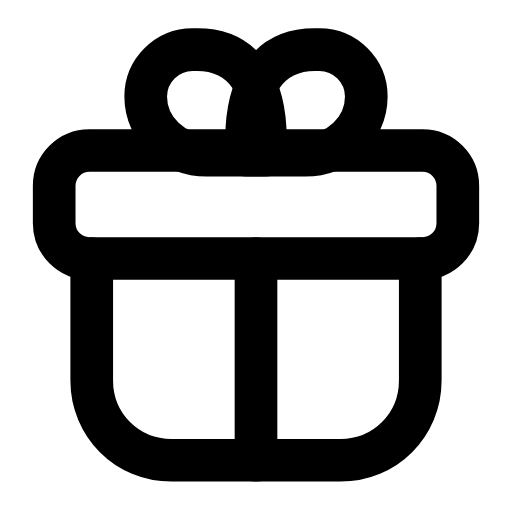
t = 0.00 s
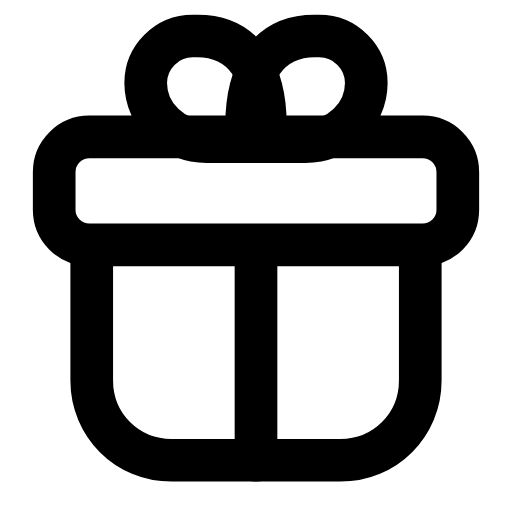
t = 0.25 s
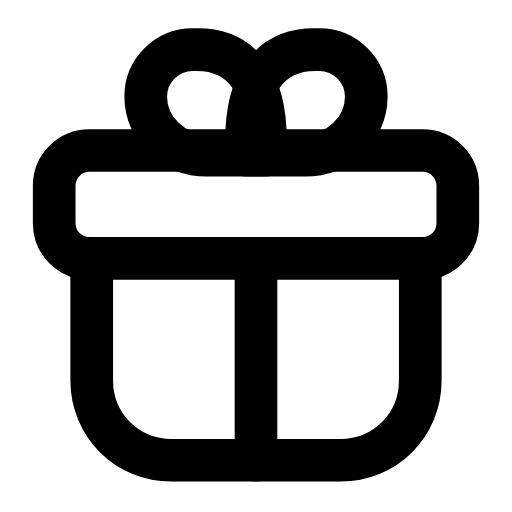
t = 0.50 s
t = 0.73 s: frame unchanged from t = 0.00 s, image omitted
t = 0.99 s: frame unchanged from t = 0.00 s, image omitted
t = 1.25 s: frame unchanged from t = 0.00 s, image omitted

The animated SVG that drew these frames (rendered in a browser with its animation timeline set to each time). Animation: 1 SMIL element (animateTransform=1); one cycle of 1.50 s, repeats indefinitely.

<svg xmlns="http://www.w3.org/2000/svg" width="24" height="24" viewBox="0 0 24 24" fill="none"><g transform="translate(-1.2 -0.644) scale(1.1)"><path stroke="currentColor" stroke-width="1.818" stroke-linecap="round" stroke-linejoin="round" fill="none" d="M5 11.6L5 16.8C5 18.7 6.5 20.2 8.4 20.2L15.6 20.2C17.5 20.2 19 18.7 19 16.8L19 11.6"></path><line stroke="currentColor" stroke-width="1.818" stroke-linecap="round" stroke-linejoin="round" fill="none" x1="12" y1="11.6" x2="12" y2="20.2"></line><g><animateTransform attributeName="transform" type="translate" values="0 0;0 0;0 -0.7;0 0;0 0;0 0;0 0;0 -0.7;0 0;0 0;0 0" keyTimes="0;0.135;0.2475;0.36;0.45;0.6;0.66;0.735;0.81;0.9;1" dur="1.5s" repeatCount="indefinite" calcMode="spline" keySplines="0.16 1 0.3 1;0.16 1 0.3 1;0.16 1 0.3 1;0.16 1 0.3 1;0.16 1 0.3 1;0.16 1 0.3 1;0.16 1 0.3 1;0.16 1 0.3 1;0.16 1 0.3 1;0.16 1 0.3 1"/><rect stroke="currentColor" stroke-width="1.818" stroke-linecap="round" stroke-linejoin="round" fill="none" x="3.4" y="7" width="17.2" height="4.6" rx="1.5"></rect><path stroke="currentColor" stroke-width="1.818" stroke-linecap="round" stroke-linejoin="round" fill="none" d="M7.3 4.7C7.3 3.6 8.2 2.7 9.3 2.7L9.5 2.7C11.6 2.7 12.4 4.4 12.4 6.5L12.4 7.2L9.9 7.2C8.5 7.2 7.3 6.1 7.3 4.7Z"></path><path stroke="currentColor" stroke-width="1.818" stroke-linecap="round" stroke-linejoin="round" fill="none" d="M16.7 4.7C16.7 3.6 15.8 2.7 14.7 2.7L14.5 2.7C12.4 2.7 11.6 4.4 11.6 6.5L11.6 7.2L14.1 7.2C15.5 7.2 16.7 6.1 16.7 4.7Z"></path></g></g></svg>
